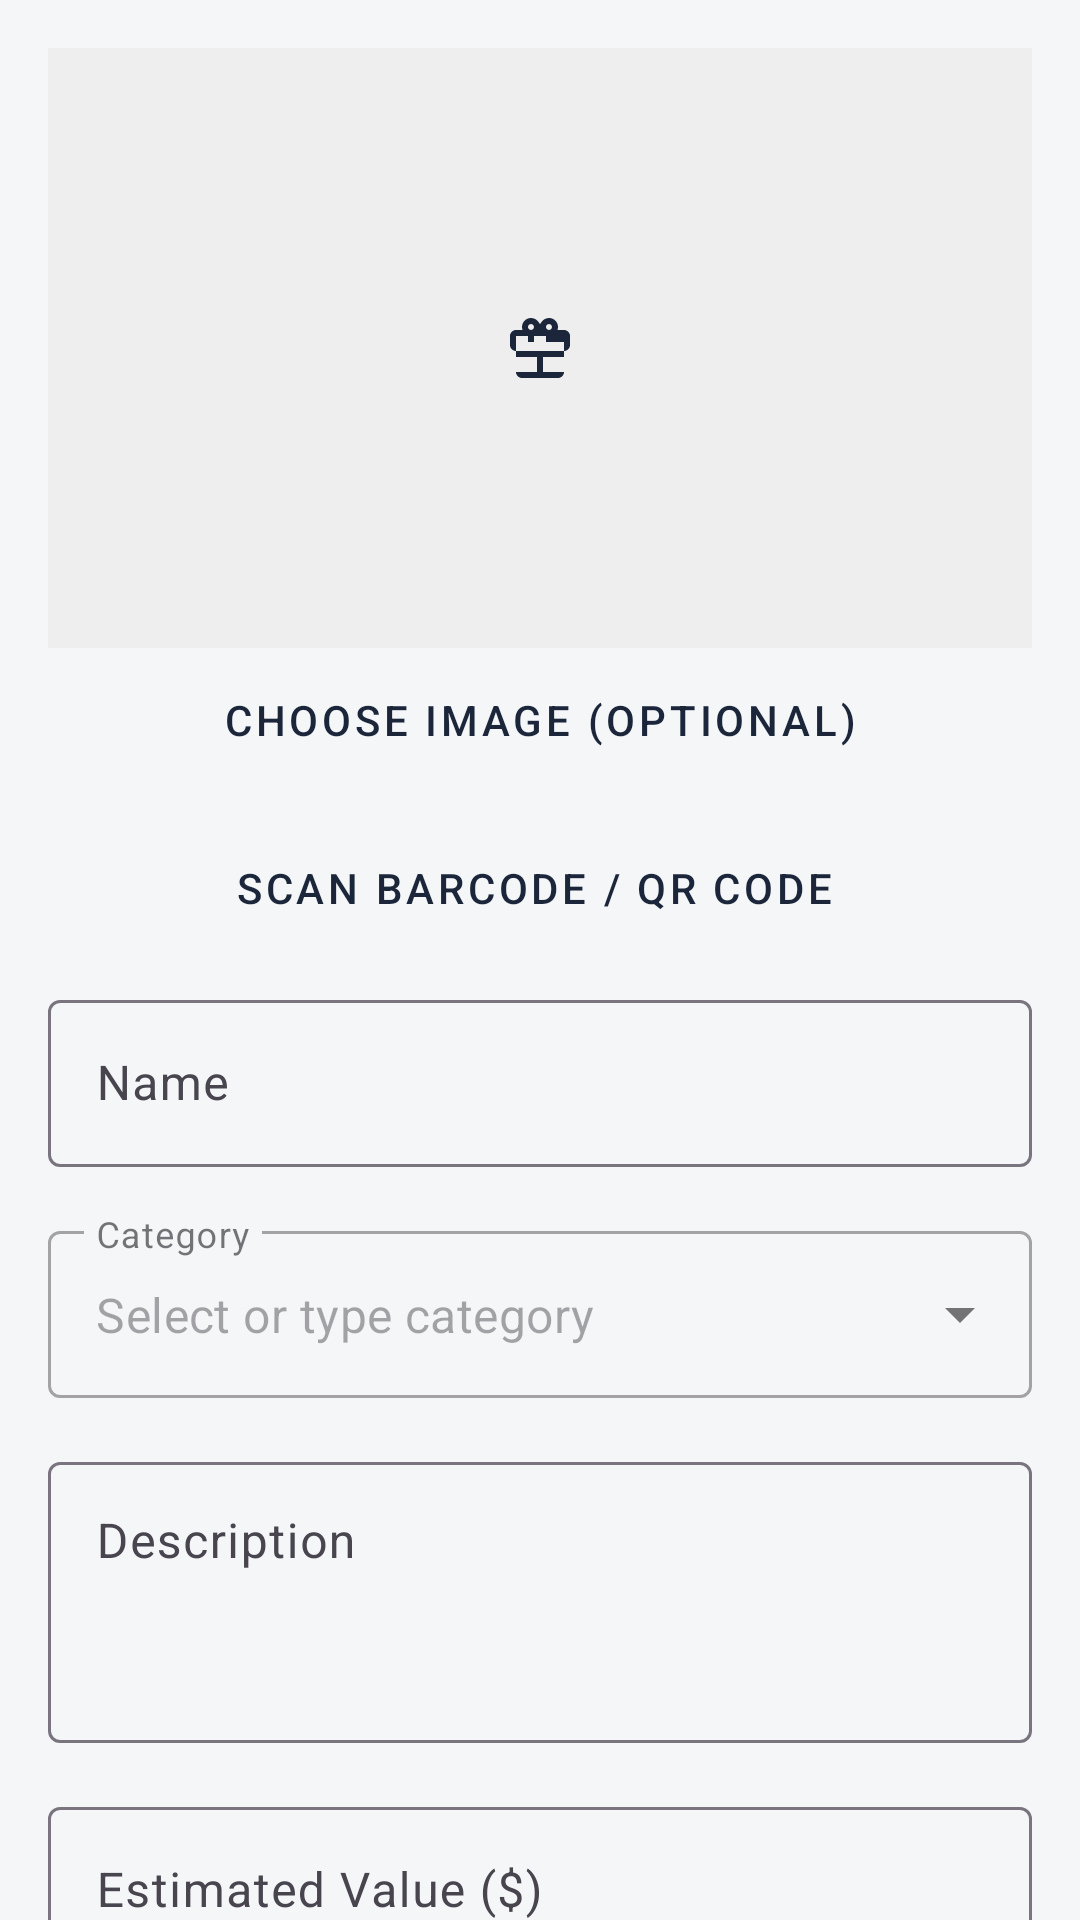

Produce the Android XML layout that renders to this screen, including the resource entries it uses.
<!-- AndroidManifest.xml: application theme Theme.CollectorsTrackingApp -->
<!-- res/layout/fragment_second.xml -->
<?xml version="1.0" encoding="utf-8"?>
<androidx.core.widget.NestedScrollView xmlns:android="http://schemas.android.com/apk/res/android"
    xmlns:app="http://schemas.android.com/apk/res-auto"
    xmlns:tools="http://schemas.android.com/tools"
    android:layout_width="match_parent"
    android:layout_height="match_parent"
    tools:context=".SecondFragment">

    <androidx.constraintlayout.widget.ConstraintLayout
        android:layout_width="match_parent"
        android:layout_height="match_parent"
        android:padding="16dp">

        <ImageView
            android:id="@+id/imageViewPreview"
            android:layout_width="match_parent"
            android:layout_height="200dp"
            android:scaleType="center"
            android:src="@drawable/ic_collectible_placeholder"
            app:layout_constraintTop_toTopOf="parent"
            android:background="#EEEEEE" />

        <Button
            android:id="@+id/buttonSelectImage"
            style="@style/Widget.MaterialComponents.Button.TextButton"
            android:layout_width="wrap_content"
            android:layout_height="wrap_content"
            android:text="@string/choose_image"
            app:layout_constraintEnd_toEndOf="parent"
            app:layout_constraintStart_toStartOf="parent"
            app:layout_constraintTop_toBottomOf="@id/imageViewPreview" />

        <Button
            android:id="@+id/buttonScanCode"
            style="@style/Widget.MaterialComponents.Button.OutlinedButton.Icon"
            android:layout_width="match_parent"
            android:layout_height="wrap_content"
            android:layout_marginTop="8dp"
            android:text="@string/scan_barcode"
            app:icon="@android:drawable/ic_menu_camera"
            app:layout_constraintTop_toBottomOf="@id/buttonSelectImage" />

        <com.google.android.material.textfield.TextInputLayout
            android:id="@+id/layoutName"
            android:layout_width="match_parent"
            android:layout_height="wrap_content"
            android:layout_marginTop="8dp"
            android:hint="@string/name_label"
            app:layout_constraintTop_toBottomOf="@id/buttonScanCode">

            <com.google.android.material.textfield.TextInputEditText
                android:id="@+id/editTextName"
                android:layout_width="match_parent"
                android:layout_height="wrap_content" />
        </com.google.android.material.textfield.TextInputLayout>

        <com.google.android.material.textfield.TextInputLayout
            android:id="@+id/layoutCategory"
            style="@style/Widget.MaterialComponents.TextInputLayout.OutlinedBox.ExposedDropdownMenu"
            android:layout_width="match_parent"
            android:layout_height="wrap_content"
            android:layout_marginTop="16dp"
            android:hint="@string/category_label"
            app:expandedHintEnabled="false"
            app:layout_constraintTop_toBottomOf="@id/layoutName">

            <AutoCompleteTextView
                android:id="@+id/autoCompleteCategory"
                android:layout_width="match_parent"
                android:layout_height="wrap_content"
                android:completionThreshold="0"
                android:hint="@string/category_hint"
                android:inputType="text" />
        </com.google.android.material.textfield.TextInputLayout>

        <com.google.android.material.textfield.TextInputLayout
            android:id="@+id/layoutDescription"
            android:layout_width="match_parent"
            android:layout_height="wrap_content"
            android:layout_marginTop="16dp"
            android:hint="@string/description_label"
            app:layout_constraintTop_toBottomOf="@id/layoutCategory">

            <com.google.android.material.textfield.TextInputEditText
                android:id="@+id/editTextDescription"
                android:layout_width="match_parent"
                android:layout_height="wrap_content"
                android:gravity="top"
                android:inputType="textMultiLine"
                android:minLines="3" />
        </com.google.android.material.textfield.TextInputLayout>

        <com.google.android.material.textfield.TextInputLayout
            android:id="@+id/layoutEstimatedValue"
            android:layout_width="match_parent"
            android:layout_height="wrap_content"
            android:layout_marginTop="16dp"
            android:hint="@string/estimated_value_hint"
            app:layout_constraintTop_toBottomOf="@id/layoutDescription">

            <com.google.android.material.textfield.TextInputEditText
                android:id="@+id/editTextEstimatedValue"
                android:layout_width="match_parent"
                android:layout_height="wrap_content"
                android:inputType="numberDecimal" />
        </com.google.android.material.textfield.TextInputLayout>

        <com.google.android.material.textfield.TextInputLayout
            android:id="@+id/layoutTags"
            android:layout_width="match_parent"
            android:layout_height="wrap_content"
            android:layout_marginTop="16dp"
            android:hint="@string/tags_hint"
            app:layout_constraintTop_toBottomOf="@id/layoutEstimatedValue">

            <com.google.android.material.textfield.TextInputEditText
                android:id="@+id/editTextTags"
                android:layout_width="match_parent"
                android:layout_height="wrap_content"
                android:inputType="text" />
        </com.google.android.material.textfield.TextInputLayout>

        <com.google.android.material.switchmaterial.SwitchMaterial
            android:id="@+id/switchWishlist"
            android:layout_width="match_parent"
            android:layout_height="wrap_content"
            android:layout_marginTop="16dp"
            android:text="@string/add_to_wishlist"
            app:layout_constraintTop_toBottomOf="@id/layoutTags" />

        <Button
            android:id="@+id/button_save"
            android:layout_width="0dp"
            android:layout_height="wrap_content"
            android:layout_marginTop="32dp"
            android:text="@string/save"
            app:layout_constraintEnd_toStartOf="@+id/button_delete"
            app:layout_constraintHorizontal_bias="0.5"
            app:layout_constraintStart_toStartOf="parent"
            app:layout_constraintTop_toBottomOf="@id/switchWishlist" />

        <Button
            android:id="@+id/button_delete"
            style="@style/Widget.MaterialComponents.Button.TextButton"
            android:layout_width="0dp"
            android:layout_height="wrap_content"
            android:text="@string/delete"
            android:textColor="@android:color/holo_red_dark"
            android:visibility="gone"
            app:layout_constraintBottom_toBottomOf="@+id/button_save"
            app:layout_constraintEnd_toEndOf="parent"
            app:layout_constraintHorizontal_bias="0.5"
            app:layout_constraintStart_toEndOf="@+id/button_save"
            app:layout_constraintTop_toTopOf="@+id/button_save"
            tools:visibility="visible" />

        <Button
            android:id="@+id/button_back"
            style="@style/Widget.MaterialComponents.Button.OutlinedButton"
            android:layout_width="match_parent"
            android:layout_height="wrap_content"
            android:layout_marginTop="8dp"
            android:text="@string/back_to_collection"
            app:layout_constraintTop_toBottomOf="@id/button_save" />

    </androidx.constraintlayout.widget.ConstraintLayout>
</androidx.core.widget.NestedScrollView>
<!-- resources referenced by this layout -->
<resources>
  <!-- drawable ic_collectible_placeholder (drawable) -->
  <vector xmlns:android="http://schemas.android.com/apk/res/android"
      android:width="24dp"
      android:height="24dp"
      android:viewportWidth="24"
      android:viewportHeight="24">
    <path
        android:fillColor="#1B263B"
        android:pathData="M20,6h-2.18c0.11,-0.31 0.18,-0.65 0.18,-1c0,-1.66 -1.34,-3 -3,-3c-1.05,0 -1.96,0.54 -2.5,1.35l-0.5,0.67l-0.5,-0.68C10.96,2.54 10.05,2 9,2C7.34,2 6,3.34 6,5c0,0.35 0.07,0.69 0.18,1H4C2.9,6 2,6.9 2,8v3c0,1.1 0.9,2 2,2v7c0,1.1 0.9,2 2,2h12c1.1,0 2,-0.9 2,-2v-7c1.1,0 2,-0.9 2,-2V8C22,6.9 21.1,6 20,6zM9,4c0.55,0 1,0.45 1,1s-0.45,1 -1,1s-1,-0.45 -1,-1s0.45,-1 1,-1zM15,4c0.55,0 1,0.45 1,1s-0.45,1 -1,1s-1,-0.45 -1,-1s0.45,-1 1,-1zM4,8h4v2H4V8zM10,8h4v2h-4V8zM20,8h-4v2h4V8zM4,20v-5h7v5H4zM13,20v-5h7v5H13zM20,13H4v-3h16V13z"/>
  </vector>
  <string name="add_to_wishlist">Add to Wishlist (Want List)</string>
  <string name="back_to_collection">Back to My Collection</string>
  <string name="category_hint">Select or type category</string>
  <string name="category_label">Category</string>
  <string name="choose_image">Choose Image (Optional)</string>
  <string name="delete">Delete</string>
  <string name="description_label">Description</string>
  <string name="estimated_value_hint">Estimated Value ($)</string>
  <string name="name_label">Name</string>
  <string name="save">Save</string>
  <string name="scan_barcode">Scan Barcode / QR Code</string>
  <string name="tags_hint">Tags (comma separated, e.g. rare, signed)</string>
  <style name="Theme.CollectorsTrackingApp" parent="Base.Theme.CollectorsTrackingApp" />
  <style name="Base.Theme.CollectorsTrackingApp" parent="Theme.Material3.DayNight.NoActionBar">
          <item name="colorPrimary">@color/navy_primary</item>
          <item name="colorPrimaryVariant">@color/navy_dark</item>
          <item name="colorSecondary">@color/navy_accent</item>
          <item name="android:colorBackground">@color/app_background</item>
          <item name="colorSurface">@color/white</item>
      </style>
  <color name="navy_primary">#1B263B</color>
  <color name="navy_dark">#0D1B2A</color>
  <color name="navy_accent">#415A77</color>
  <color name="app_background">#F4F6F8</color>
  <color name="white">#FFFFFFFF</color>
</resources>
